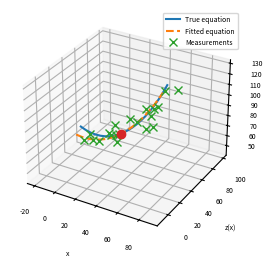

The script that saved this image:
#!/usr/bin/env python3
# -*- coding: utf-8 -*-
"""
Created on Wed Sep 20 11:52:04 2023

[redacted]
"""

import numpy as np
import matplotlib.pyplot as plt
from scipy.optimize import minimize

###########################
# Catanery function
###########################

############################
def catanery( x , a ):
    
    z = a * ( np.cosh( x / a )  - 1 )
    
    return z

############################
def T( phi , x , y , z):
    """ Rotation arround z + translation x,y,z """
    
    s = np.sin( phi )
    c = np.cos( phi )
    
    T = np.array([ [ c   , -s ,  0  , x ] , 
                   [ s   ,  c ,  0  , y ] ,
                   [ 0   ,  0 ,  1. , z ] ,
                   [ 0   ,  0 ,  0  , 1.] ])
    
    return T


############################
def catanery_model( x , a, phi, x_p, y_p, z_p):
    """ x is position along cable in local frame """
    
    # local z
    z = a * ( np.cosh( x / a )  - 1 )
    
    r_local = np.array([ x , 0 , z , 1. ])
    r_world = T( phi, x_p, y_p, z_p ) @ r_local
    
    return r_world


###########################
# Generate fake noisy data
###########################

# true params
a   = 53.0
phi = 1.3
x_p = 32.0
y_p = 43.0
z_p = 77.0

#  domain 
x_lb  = -50
x_ub  = 50

# discretization
n     = 20

x       = np.linspace( x_lb, x_ub, n) 
r       = np.zeros((n,4))

for i in range(n):
    r[i,:] = catanery_model( x[i] , a , phi, x_p, y_p, z_p)

# noise amplitude
noise_a = 20.0

r_noisy      = np.zeros((n,4))
r_noisy[:,0] = r[:,0] + noise_a * (np.random.rand(n) - 0.5 )
r_noisy[:,1] = r[:,1] + noise_a * (np.random.rand(n) - 0.5 )
r_noisy[:,2] = r[:,2] + noise_a * (np.random.rand(n) - 0.5 )


###########################
# Optimization
###########################

bounds = [ (10,100) , (0,3.14), (0,100), (0,100) , (0,100) ]

def cost( theta ):
    
    error_sum = 0
    
    a     = theta[0]
    phi   = theta[1]
    x_p   = theta[2]
    y_p   = theta[3]
    z_p   = theta[4]
    
    
    # Prelim test: brute force closest point
    r_hat = np.zeros((n,4))
    # e     = np.zeros((n,n,4))
    e_min = np.zeros((n,4))
    
    e_sum = 0
    
    # generate a list of point on the model curve
    for j in range(n):
        r_hat[j,:] = catanery_model( x[j] , a , phi, x_p, y_p, z_p)
        
    # for all measurements points
    for i in range(n):

         errors = np.zeros((n))
         
         # for all model points
         for j in range(n):
             
             #errors to all model points
             errors[j] = np.linalg.norm( r_hat[j,:] - r[i,:] )
             
         e_min = errors.min()
             
         e_sum = e_sum + e_min
    
    return e_sum


theta_init = np.array([ 100.0, 2.0, 10.0, 10.0, 10.0])

res = minimize(cost, 
                theta_init, 
                method='SLSQP',  
                bounds=bounds, 
                #constraints=constraints,  
                options={'disp':True,'maxiter':500})


theta_hat = res.x

###########################
# Approx curve
###########################

print(theta_hat)

a     = theta_hat[0]
phi   = theta_hat[1]
x_p   = theta_hat[2]
y_p   = theta_hat[3]
z_p   = theta_hat[4]


r_hat     = np.zeros((n,4))

for i in range(n):
    r_hat[i,:] = catanery_model( x[i] , a , phi, x_p, y_p, z_p)
    
###########################
# Plot
###########################

fig = plt.figure(figsize= (4, 3), dpi=300, frameon=True)
ax  = fig.add_subplot(projection='3d')

ax.plot( r[:,0] , r[:,1] , r[:,2] ,  label= 'True equation' )
ax.plot( r_hat[:,0] , r_hat[:,1] , r_hat[:,2] , '--', label= 'Fitted equation' )
ax.plot( r_noisy[:,0] , r_noisy[:,1] , r_noisy[:,2], 'x' , label= 'Measurements')
ax.plot( x_p , y_p, z_p, 'o')
# ax.set_xlim([ x_lb, x_ub ])
ax.axis('equal')
ax.legend( loc = 'upper right' , fontsize = 5)
ax.set_xlabel( 'x', fontsize = 5)
ax.grid(True)
ax.tick_params( labelsize = 5 )
ax.set_ylabel( 'z(x)', fontsize = 5 )

